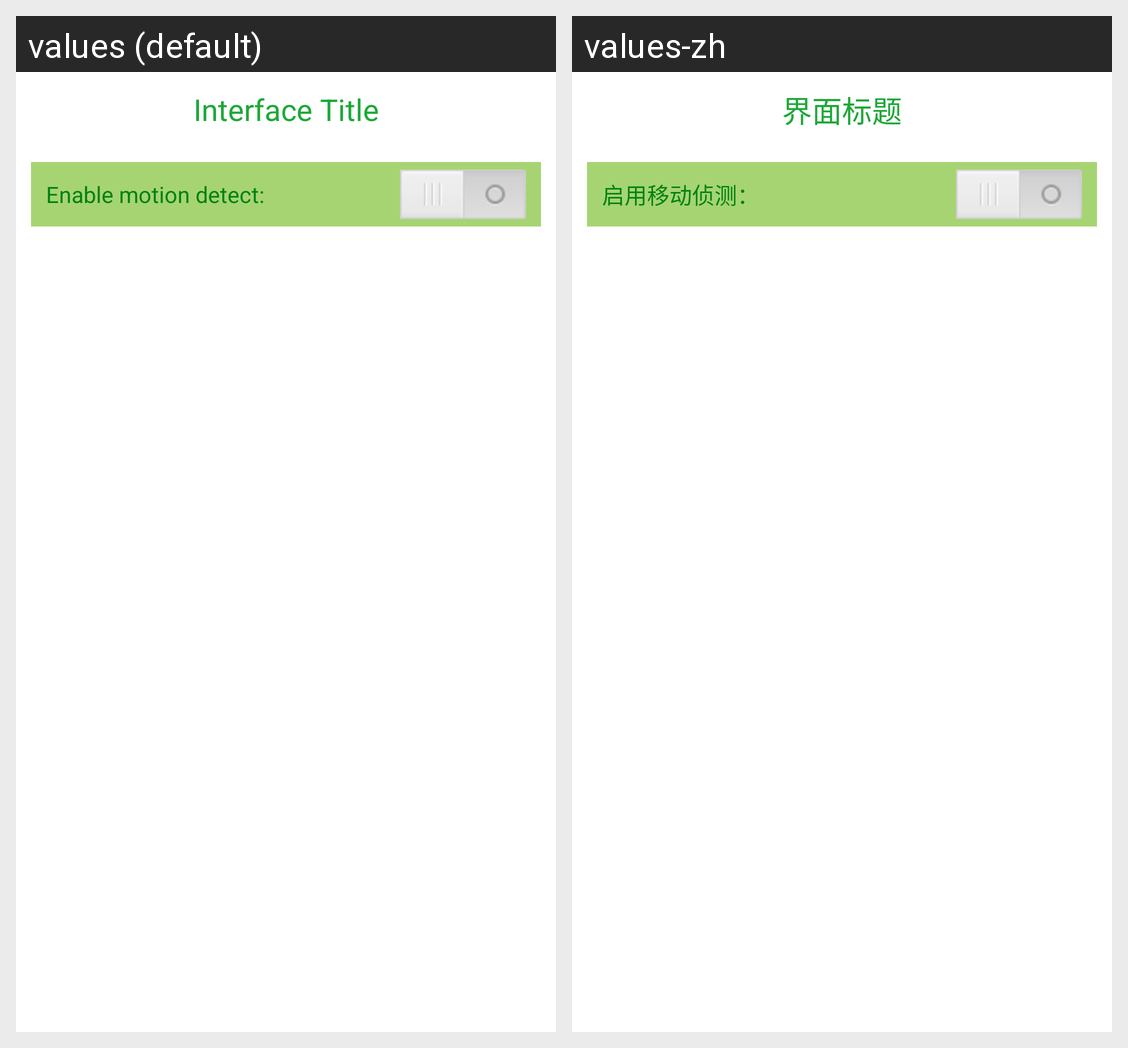

The Android screen above is rendered under two locales of the same app. Produce the string resources it draws, with the default and per-locale values.
Android screen res/layout/motion_detect_ui.xml rendered under 2 locales, left to right: values (default), values-zh. Device: Nexus 5 (rendered at 1080×1920; each locale shown at half size, 540×960, under a caption strip naming it); theme android:Theme.Light.NoTitleBar.
Strings drawn on this screen, with the default value and each locale's value (text and hints the layout hard-codes, and strings that could not be matched under every locale, appear in the picture but are not listed):

motion_detect_enable
  values: Enable motion detect:
  values-zh: 启用移动侦测：

tv_ui_title
  values: Interface Title
  values-zh: 界面标题
